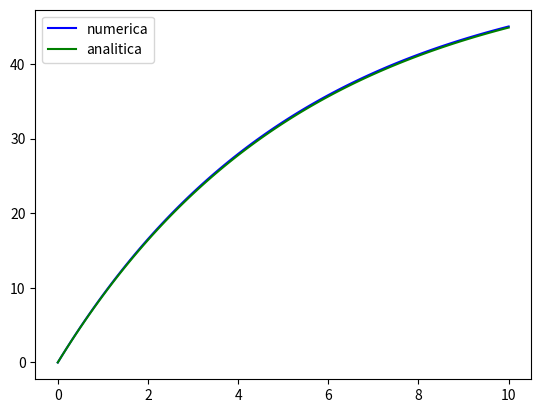

Python code for this plot:
# problema del paracaidista
from math import exp
from matplotlib import pyplot as plt # matplotlib es una libreria para graficar
m = 68.1; c = 12.5; g = 9.8
tf = 10.0; ti = 0.0; dt = 0.1  
n = int((tf-ti)/dt) + 1 #n es el numero de elementos en el arreglo t 
t = [0.0]*n; v_num = [0.0]*n; v_an = [0.0]*n #el arreglo t representara los tiempos, por ahora esta lleno de cero, luego se le ira sumando dt.
# v_num es el arreglo que representara la velocidad resuelto por la solución numérica
# v_an es el arreglo que representara la velocidad resuelto por la solución analítica
print('    t(s)     vnum(m/s)    van (m/s)')
print('%8.2f %12.5f %12.5f' % (t[0], v_num[0], v_an[0]))
for i in range(n-1):
    t[i+1] = t[i] + dt
    v_num[i+1] = v_num[i] + (g - c/m*v_num[i])*dt
    v_an[i+1] = g*m/c*(1-exp(-c/m*t[i+1]))
    print ('%8.2f %12.5f %12.5f' % (t[i+1], v_num[i+1], v_an[i+1]))
plt.plot(t, v_num,label='numerica',color='b')
plt.plot(t, v_an,label='analitica',color='g')
plt.legend(loc=2)
plt.show()
